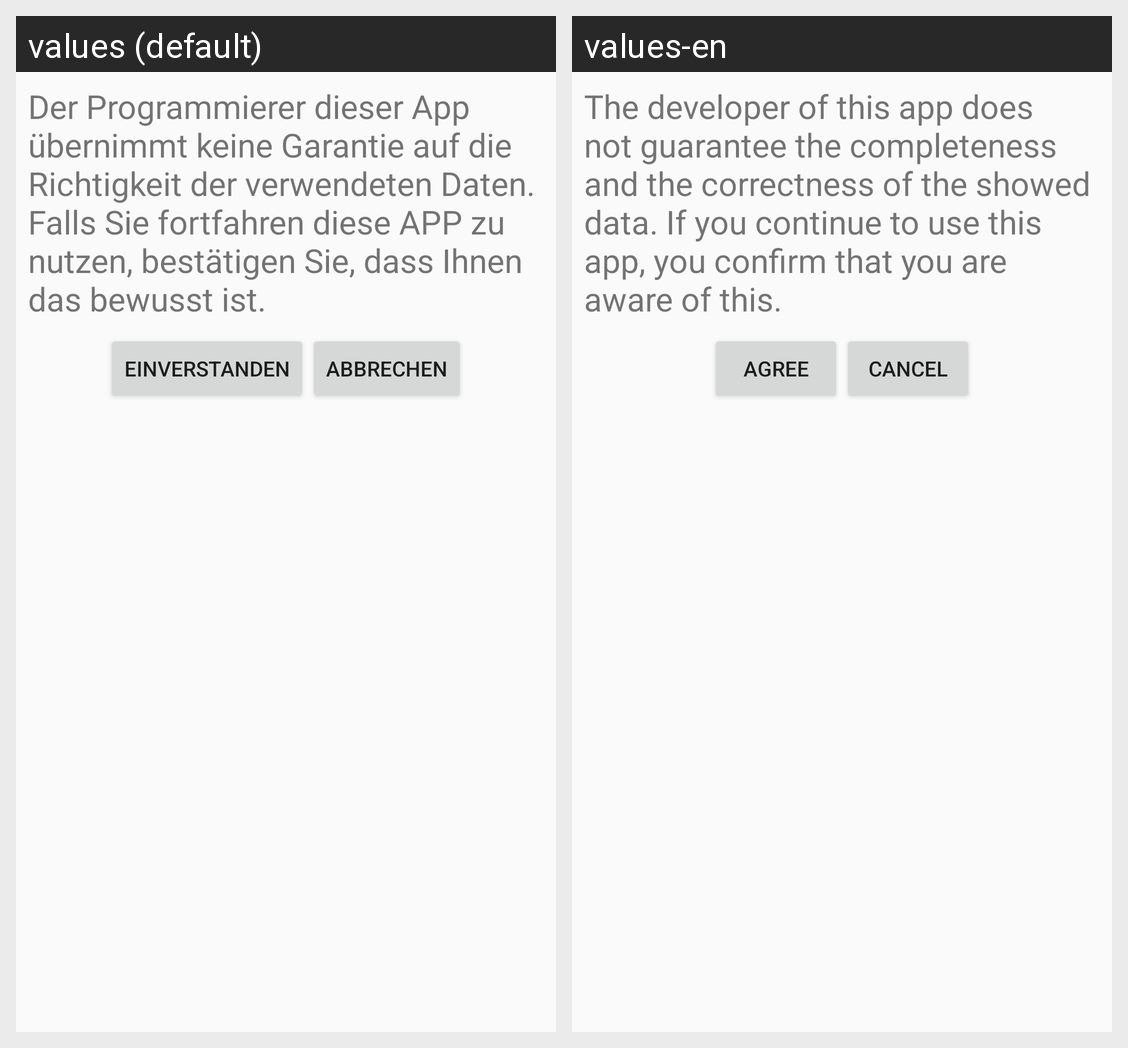

Translations of the strings shown on this Android screen, per locale in the grid:
Android screen res/layout/dialog_disclaimer.xml rendered under 2 locales, left to right: values (default), values-en. Device: Nexus 5 (rendered at 1080×1920; each locale shown at half size, 540×960, under a caption strip naming it); theme AppTheme.
Strings drawn on this screen, with the default value and each locale's value (text and hints the layout hard-codes, and strings that could not be matched under every locale, appear in the picture but are not listed):

disclaimer
  values: Der Programmierer dieser App übernimmt keine Garantie auf die Richtigkeit der verwendeten Daten. Falls Sie fortfahren diese APP zu nutzen, bestätigen Sie, dass Ihnen das bewusst ist.
  values-en: The developer of this app does not guarantee the completeness and the correctness of the showed data. If you continue to use this app, you confirm that you are aware of this.

disclaimer_button_agree
  values: Einverstanden
  values-en: Agree

disclaimer_button_disagree
  values: Abbrechen
  values-en: Cancel
